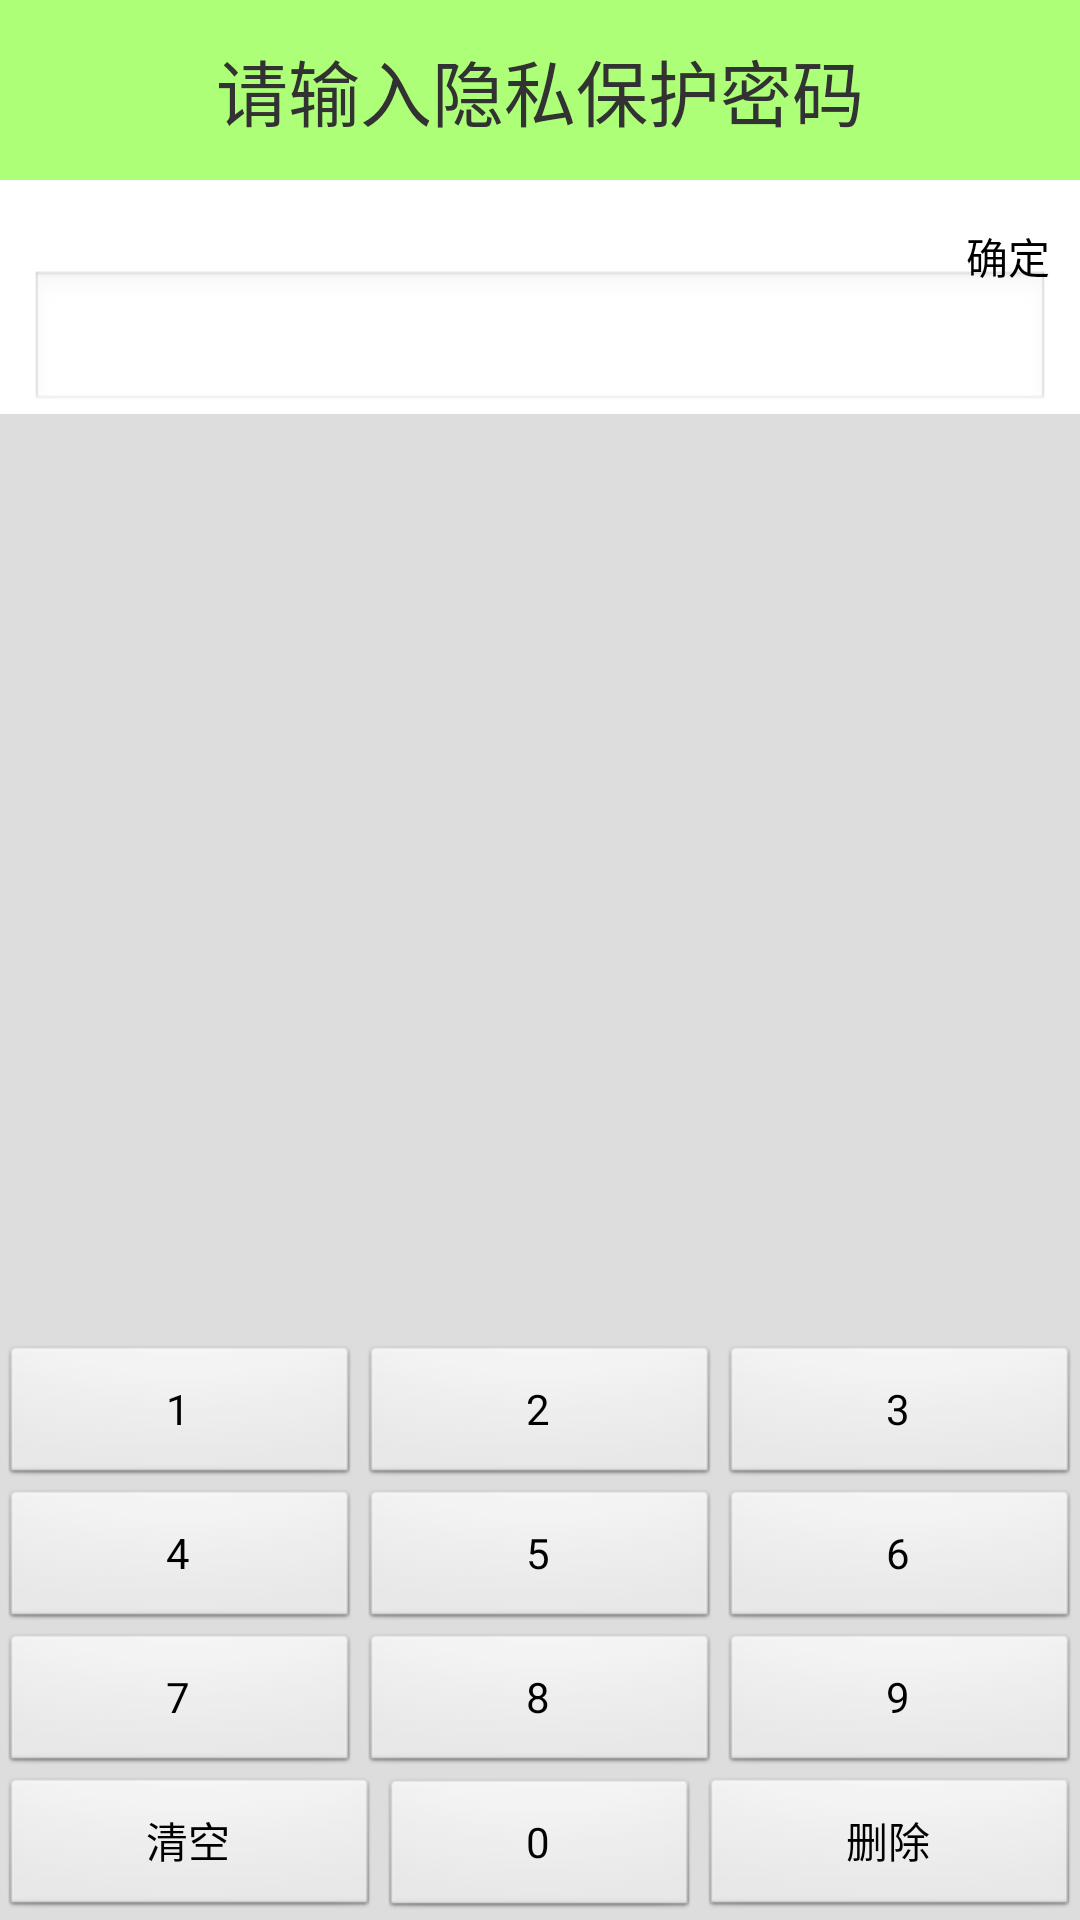

The Android layout XML behind this screen, and the referenced resources:
<!-- AndroidManifest.xml: application theme AppTheme -->
<!-- res/layout/activity_set_pwd.xml -->
<?xml version="1.0" encoding="utf-8"?>
<LinearLayout xmlns:android="http://schemas.android.com/apk/res/android"
    android:layout_width="match_parent"
    android:layout_height="match_parent"
    android:orientation="vertical" >

    <TextView
        android:layout_width="match_parent"
        android:layout_height="60dip"
        android:background="#8866ff00"
        android:gravity="center"
        android:text="请输入隐私保护密码"
        android:textSize="24sp" />

    <ImageView
        android:layout_width="wrap_content"
        android:layout_height="wrap_content"
        android:layout_gravity="center_horizontal"
        android:layout_marginTop="15dp"
        android:src="@mipmap/icon_lock_big" />

    <RelativeLayout
        android:layout_width="match_parent"
        android:layout_height="wrap_content" >

        <EditText
            android:id="@+id/et_pwd"
            android:layout_width="match_parent"
            android:layout_height="wrap_content"
            android:layout_marginLeft="10dp"
            android:layout_marginRight="10dp"
            android:layout_marginTop="15dp" />

        <Button
            android:id="@+id/bt_ok"
            android:layout_width="wrap_content"
            android:layout_height="wrap_content"
            android:layout_alignParentRight="true"
            android:layout_marginRight="10dp"
            android:background="@drawable/desktop_button_1"
            android:text="确定" />
    </RelativeLayout>

    <LinearLayout
        android:layout_width="match_parent"
        android:layout_height="match_parent"
        android:gravity="bottom"
        android:orientation="vertical" 
        android:background="#22000000">

        <LinearLayout
            android:layout_width="match_parent"
            android:layout_height="wrap_content"
            android:orientation="horizontal" >

            <Button
                android:id="@+id/bt_1"
                android:layout_width="wrap_content"
                android:layout_height="wrap_content"
                android:layout_weight="1"
                android:text="1" />

            <Button
                android:id="@+id/bt_2"
                android:layout_width="wrap_content"
                android:layout_height="wrap_content"
                android:layout_weight="1"
                android:text="2" />

            <Button
                android:id="@+id/bt_3"
                android:layout_width="wrap_content"
                android:layout_height="wrap_content"
                android:layout_weight="1"
                android:text="3" />
        </LinearLayout>

        <LinearLayout
            android:layout_width="match_parent"
            android:layout_height="wrap_content"
            android:orientation="horizontal" >

            <Button
                android:id="@+id/bt_4"
                android:layout_width="wrap_content"
                android:layout_height="wrap_content"
                android:layout_weight="1"
                android:text="4" />

            <Button
                android:id="@+id/bt_5"
                android:layout_width="wrap_content"
                android:layout_height="wrap_content"
                android:layout_weight="1"
                android:text="5" />

            <Button
                android:id="@+id/bt_6"
                android:layout_width="wrap_content"
                android:layout_height="wrap_content"
                android:layout_weight="1"
                android:text="6" />
        </LinearLayout>

        <LinearLayout
            android:layout_width="match_parent"
            android:layout_height="wrap_content"
            android:orientation="horizontal" >

            <Button
                android:id="@+id/bt_7"
                android:layout_width="wrap_content"
                android:layout_height="wrap_content"
                android:layout_weight="1"
                android:text="7" />

            <Button
                android:id="@+id/bt_8"
                android:layout_width="wrap_content"
                android:layout_height="wrap_content"
                android:layout_weight="1"
                android:text="8" />

            <Button
                android:id="@+id/bt_9"
                android:layout_width="wrap_content"
                android:layout_height="wrap_content"
                android:layout_weight="1"
                android:text="9" />
        </LinearLayout>

        <LinearLayout
            android:layout_width="match_parent"
            android:layout_height="wrap_content"
            android:orientation="horizontal" >

            <Button
                android:id="@+id/bt_clean_all"
                android:layout_width="wrap_content"
                android:layout_height="wrap_content"
                android:layout_weight="1"
                android:text="清空" />

            <Button
                android:id="@+id/bt_0"
                android:layout_width="wrap_content"
                android:layout_height="wrap_content"
                android:layout_weight="1"
                android:text="0" />

            <Button
                android:id="@+id/bt_delete"
                android:layout_width="wrap_content"
                android:layout_height="wrap_content"
                android:layout_weight="1"
                android:text="删除" />
        </LinearLayout>
    </LinearLayout>

</LinearLayout>
<!-- resources referenced by this layout -->
<resources>
  <style name="AppTheme" parent="AppBaseTheme">
          
           <item name="android:windowNoTitle">true</item>
      </style>
  <style name="AppBaseTheme" parent="android:Theme.Light">
          
      </style>
</resources>
